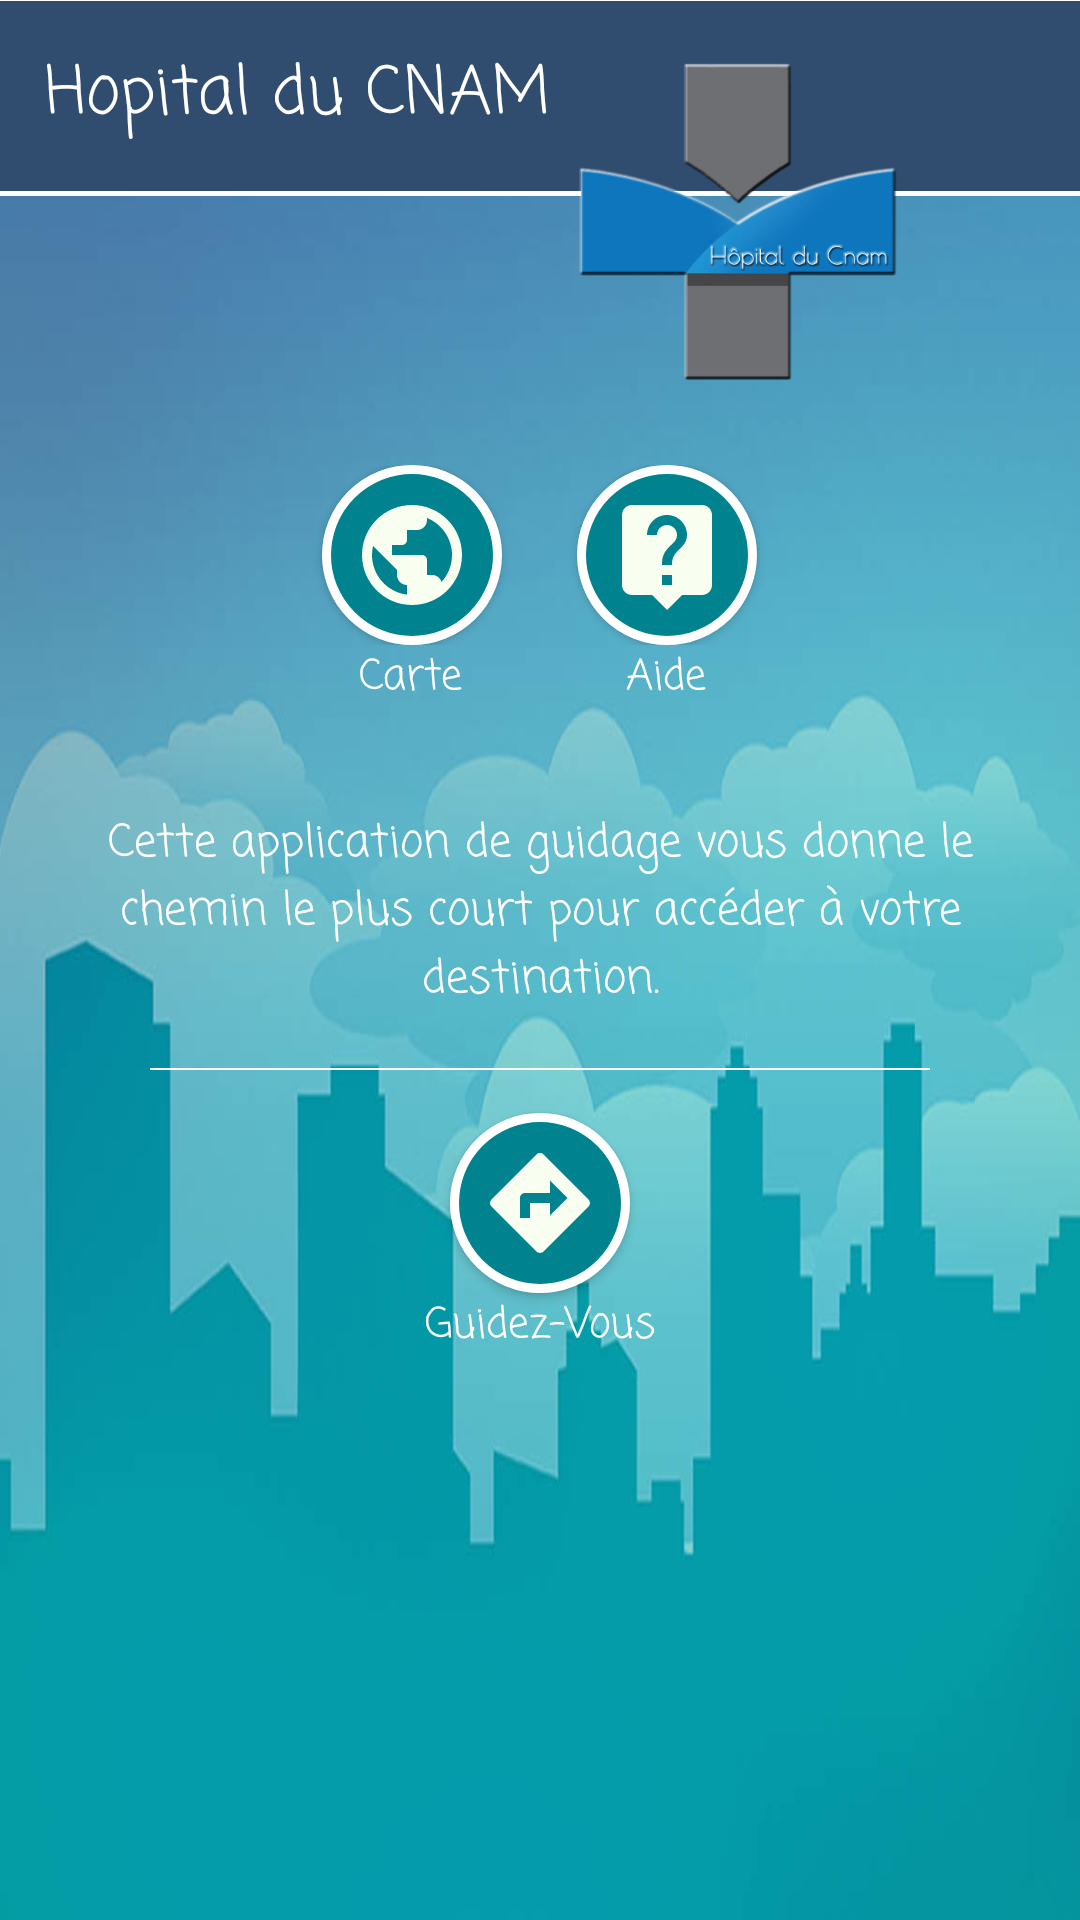

The Android layout XML behind this screen, and the referenced resources:
<!-- AndroidManifest.xml: application theme Theme.AppCompat.Light.NoActionBar -->
<!-- res/layout/activity_main.xml -->
<?xml version="1.0" encoding="utf-8"?>
<RelativeLayout xmlns:android="http://schemas.android.com/apk/res/android"
    xmlns:app="http://schemas.android.com/apk/res-auto"
    android:layout_width="match_parent"
    android:layout_height="match_parent"
    android:background="@drawable/the_hospital"
 >
    <TextView
        android:id="@+id/textHop"
        android:layout_width="match_parent"
        android:layout_height="wrap_content"
        android:background="@color/colorPrimaryDark"
        android:padding="15dp"
        android:text="Hopital du CNAM"
        android:fontFamily="casual"
        android:textAppearance="@style/TextAppearance.AppCompat.Large.Inverse" />
    <View
        android:layout_width="fill_parent"
        android:layout_height="1px"
        android:background="#fff" />
    <View
        android:layout_below="@id/textHop"
        android:layout_width="fill_parent"
        android:layout_height="5px"
        android:background="#fff" />
    <ImageView
        android:layout_width="match_parent"
        android:layout_height="130dp"
        android:paddingLeft="130dp"
        android:paddingTop="18dp"
        android:id="@+id/logo"
        android:layout_marginTop="0dp"
        android:src="@drawable/logo" />
    <LinearLayout
        android:id="@+id/linear"
        android:layout_width="match_parent"
        android:layout_height="wrap_content"
        android:layout_below="@+id/logo"
        android:layout_marginTop="25dp"
        android:gravity="center">

        <Button
            android:id="@+id/ib"
            android:layout_width="60dp"
            android:layout_height="60dp"
            android:background="@drawable/circle"
            android:drawableTop="@drawable/ic_world"
            android:fontFamily="casual"
            android:onClick="carteUp"
            android:paddingTop="10dp" />

        <Button
            android:id="@+id/ib2"
            android:layout_width="60dp"
            android:layout_height="60dp"
            android:paddingTop="10dp"
            android:layout_marginLeft="25dp"
            android:background="@drawable/circle"
            android:drawableTop="@drawable/ic_live_help_black_24dp"
            android:onClick="helpMe"
            android:fontFamily="casual"
            />

    </LinearLayout>
    <LinearLayout
        android:id="@+id/linearText"
        android:layout_width="match_parent"
        android:layout_height="wrap_content"
        android:layout_below="@id/linear"
        android:layout_marginBottom="15dp"
        android:gravity="center">
        <TextView
            android:layout_width="wrap_content"
            android:layout_height="wrap_content"
            android:text="Carte"
            android:fontFamily="casual"
            android:textColor="@color/secondaryTextColor"
            android:layout_centerHorizontal="true"
            android:layout_centerVertical="true"
            />
        <TextView
            android:layout_width="wrap_content"
            android:layout_height="wrap_content"
            android:text=" Aide "
            android:layout_marginLeft="50dp"
            android:fontFamily="casual"
            android:textColor="@color/secondaryTextColor"
            android:layout_centerHorizontal="true"
            android:layout_centerVertical="true"
            />
    </LinearLayout>
    <TextView
        android:id="@+id/textIntro"
        android:layout_width="match_parent"
        android:layout_height="wrap_content"
        android:layout_below="@+id/linearText"
        android:layout_margin="18dp"
       android:gravity="center"
        android:textColor="@color/primaryTextColor"
        android:textSize="15dp"
        android:fontFamily="casual"
        android:text="Cette application de guidage vous donne le chemin le plus court pour accéder à votre destination."
        android:textAppearance="@style/TextAppearance.AppCompat.Widget.TextView.SpinnerItem"
        />
    <View
        android:layout_below="@id/textIntro"
        android:layout_width="match_parent"
        android:layout_height="2px"
        android:layout_marginLeft="50dp"
        android:layout_marginRight="50dp"
        android:background="@color/secondaryTextColor" />

    <Button
        android:layout_marginTop="15dp"
        android:id="@+id/valider"
        android:layout_width="60dp"
        android:layout_height="60dp"
        android:fontFamily="casual"
        android:textColor="#fff"
        android:paddingTop="10dp"
        android:layout_below="@id/textIntro"
        android:layout_centerHorizontal="true"
        android:layout_centerVertical="true"
        android:background="@drawable/circle"
        android:onClick="scanUp"
        android:drawableTop="@drawable/ic_directions_black_24dp"
       />
    <TextView
        android:layout_width="wrap_content"
        android:layout_height="wrap_content"
        android:id="@+id/textButtonvalider"
        android:layout_below="@id/valider"
        android:text="Guidez-Vous"
        android:fontFamily="casual"
        android:textColor="@color/secondaryTextColor"
        android:layout_centerHorizontal="true"
        android:layout_centerVertical="true"/>

    <TextView
        android:id="@+id/textHop2"
        android:layout_width="match_parent"
        android:layout_height="wrap_content"
        android:layout_below="@id/textButtonvalider"
        android:fontFamily="casual"
        android:padding="15dp"
        android:textSize="15dp"
        android:gravity="center"
        android:textColor="@color/accent_material_light_1"
        android:visibility="invisible"
        android:text="Pour commencer votre parcours cliquez pour vous guider"
        android:textAppearance="@style/TextAppearance.AppCompat.Widget.TextView.SpinnerItem" />


    <ImageView
        android:id="@+id/carteActivity"
        android:layout_width="match_parent"
        android:layout_height="match_parent"
        android:layout_alignParentTop="true"
        android:layout_marginTop="0dp"
        android:background="@color/primaryLightColor"
        android:src="@drawable/plan"
        android:visibility="invisible" />

    <Button
        android:id="@+id/closeCarteActivity"
        android:layout_width="60dp"
        android:layout_height="60dp"
        android:onClick="carteUp"
        android:background="@drawable/circle"
        android:text="x"
        android:visibility="invisible" />
</RelativeLayout>
<!-- resources referenced by this layout -->
<resources>
  <color name="accent_material_light_1">#b5c6da</color>
  <color name="colorPrimaryDark">#304c6f</color>
  <color name="primaryLightColor">#4fb3bf</color>
  <color name="primaryTextColor">#ffffff</color>
  <color name="secondaryTextColor">#ffffff</color>
  <!-- drawable circle (drawable) -->
  <?xml version="1.0" encoding="utf-8"?>
  <shape xmlns:android="http://schemas.android.com/apk/res/android"
      android:shape="oval">
      <corners android:radius="1000dp" />
      <solid android:color="@color/primaryColor" />
      <stroke
          android:width="3dip"
          android:color="#fff" />
      <padding
          android:bottom="4dp"
          android:left="4dp"
          android:right="4dp"
          android:top="4dp" />
  </shape>
  <!-- drawable ic_directions_black_24dp (drawable) -->
  <vector android:height="40dp" android:tint="#F8FFF1"
      android:viewportHeight="24.0" android:viewportWidth="24.0"
      android:width="40dp" xmlns:android="http://schemas.android.com/apk/res/android">
      <path android:fillColor="#FF000000" android:pathData="M21.71,11.29l-9,-9c-0.39,-0.39 -1.02,-0.39 -1.41,0l-9,9c-0.39,0.39 -0.39,1.02 0,1.41l9,9c0.39,0.39 1.02,0.39 1.41,0l9,-9c0.39,-0.38 0.39,-1.01 0,-1.41zM14,14.5V12h-4v3H8v-4c0,-0.55 0.45,-1 1,-1h5V7.5l3.5,3.5 -3.5,3.5z"/>
  </vector>
  <!-- drawable ic_live_help_black_24dp (drawable) -->
  <vector android:height="40dp" android:tint="#F8FFF1"
      android:viewportHeight="24.0" android:viewportWidth="24.0"
      android:width="40dp" xmlns:android="http://schemas.android.com/apk/res/android">
      <path android:fillColor="#FF000000" android:pathData="M19,2L5,2c-1.11,0 -2,0.9 -2,2v14c0,1.1 0.89,2 2,2h4l3,3 3,-3h4c1.1,0 2,-0.9 2,-2L21,4c0,-1.1 -0.9,-2 -2,-2zM13,18h-2v-2h2v2zM15.07,10.25l-0.9,0.92C13.45,11.9 13,12.5 13,14h-2v-0.5c0,-1.1 0.45,-2.1 1.17,-2.83l1.24,-1.26c0.37,-0.36 0.59,-0.86 0.59,-1.41 0,-1.1 -0.9,-2 -2,-2s-2,0.9 -2,2L8,8c0,-2.21 1.79,-4 4,-4s4,1.79 4,4c0,0.88 -0.36,1.68 -0.93,2.25z"/>
  </vector>
  <!-- drawable ic_world (drawable) -->
  <vector android:height="40dp" android:tint="#F8FFF1"
      android:viewportHeight="24.0" android:viewportWidth="24.0"
      android:width="40dp" xmlns:android="http://schemas.android.com/apk/res/android">
      <path android:fillColor="#FF000000" android:pathData="M12,2C6.48,2 2,6.48 2,12s4.48,10 10,10 10,-4.48 10,-10S17.52,2 12,2zM11,19.93c-3.95,-0.49 -7,-3.85 -7,-7.93 0,-0.62 0.08,-1.21 0.21,-1.79L9,15v1c0,1.1 0.9,2 2,2v1.93zM17.9,17.39c-0.26,-0.81 -1,-1.39 -1.9,-1.39h-1v-3c0,-0.55 -0.45,-1 -1,-1L8,12v-2h2c0.55,0 1,-0.45 1,-1L11,7h2c1.1,0 2,-0.9 2,-2v-0.41c2.93,1.19 5,4.06 5,7.41 0,2.08 -0.8,3.97 -2.1,5.39z"/>
  </vector>
  <!-- drawable logo: png bitmap (drawable, 38858 bytes) -->
  <!-- drawable plan: png bitmap (drawable, 62693 bytes) -->
  <!-- drawable the_hospital: jpg bitmap (drawable, 41326 bytes) -->
  <color name="primaryColor">#00838f</color>
</resources>
